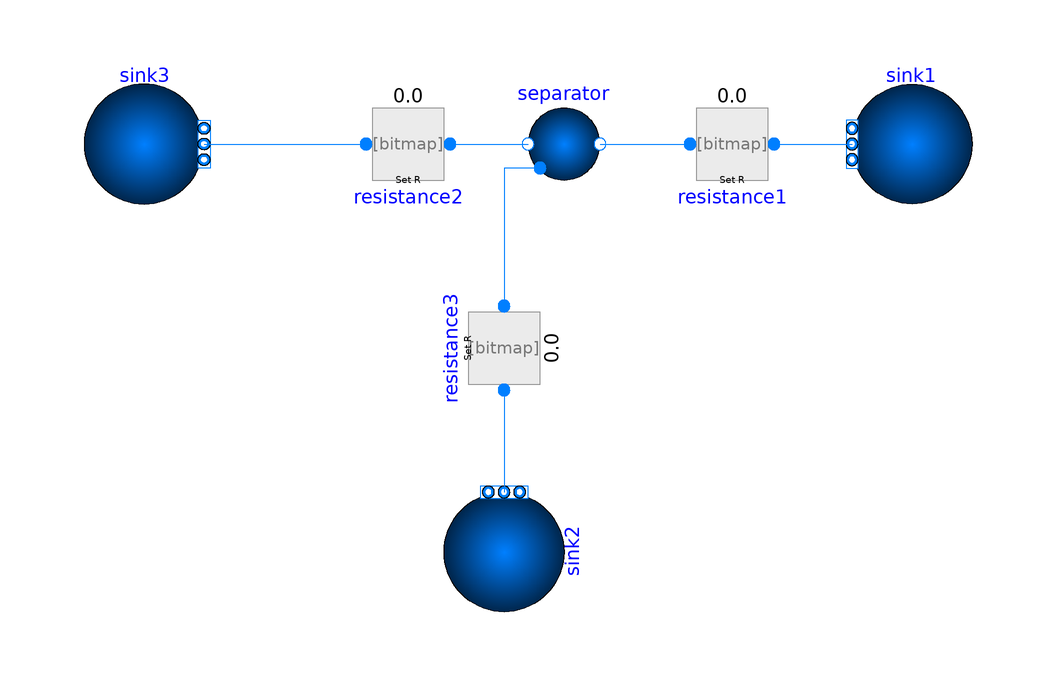

This picture is the connection diagram that the Modelica source below describes through its graphical annotations.

model MoistureSeparator_Test

  extends TRANSFORM.Icons.Example;

  package Medium = Modelica.Media.Water.StandardWater;

  BoundaryConditions.Boundary_ph sink1(
    nPorts=1,
    h=1e5,
    p=100000,
    redeclare package Medium = Medium)
           annotation (Placement(transformation(extent={{72,16},{52,36}})));
  FittingsAndResistances.SpecifiedResistance resistance1(
                                                   R=1, redeclare package Medium =
               Medium)
    annotation (Placement(transformation(extent={{22,16},{42,36}})));
  FittingsAndResistances.SpecifiedResistance resistance2(
                                                   R=1, redeclare package Medium =
               Medium)
    annotation (Placement(transformation(extent={{-32,16},{-12,36}})));
  MoistureSeparator separator(
    redeclare model Geometry =
        ClosureRelations.Geometry.Models.LumpedVolume.GenericVolume (V=20),
    use_T_start=false,
    h_start=sink3.h,
    redeclare package Medium = Medium,
    p_start=100000)
    annotation (Placement(transformation(extent={{-6,16},{14,36}})));
  FittingsAndResistances.SpecifiedResistance resistance3(
                                                   R=1, redeclare package Medium =
               Medium)
    annotation (Placement(transformation(extent={{-10,-10},{10,10}},
        rotation=270,
        origin={-6,-8})));
  BoundaryConditions.Boundary_ph sink2(
    nPorts=1,
    h=1e5,
    p=100000,
    redeclare package Medium = Medium)
           annotation (Placement(transformation(extent={{10,-10},{-10,10}},
        rotation=-90,
        origin={-6,-42})));
  BoundaryConditions.Boundary_ph sink3(
    nPorts=1,
    h=2.223e6,
    p=500000,
    redeclare package Medium = Medium)
           annotation (Placement(transformation(extent={{-76,16},{-56,36}})));
equation
  connect(resistance1.port_b, sink1.ports[1])
    annotation (Line(points={{39,26},{52,26}},   color={0,127,255}));
  connect(separator.port_Liquid, resistance3.port_a)
    annotation (Line(points={{0,22},{-6,22},{-6,-1}}, color={0,127,255}));
  connect(resistance3.port_b, sink2.ports[1])
    annotation (Line(points={{-6,-15},{-6,-32}}, color={0,127,255}));
  connect(resistance2.port_b, separator.port_a)
    annotation (Line(points={{-15,26},{-2,26}}, color={0,127,255}));
  connect(separator.port_b, resistance1.port_a)
    annotation (Line(points={{10,26},{25,26}}, color={0,127,255}));
  connect(sink3.ports[1], resistance2.port_a)
    annotation (Line(points={{-56,26},{-29,26}}, color={0,127,255}));
  annotation (
    Icon(coordinateSystem(preserveAspectRatio=false)),
    Diagram(coordinateSystem(preserveAspectRatio=false)),
    experiment);
end MoistureSeparator_Test;